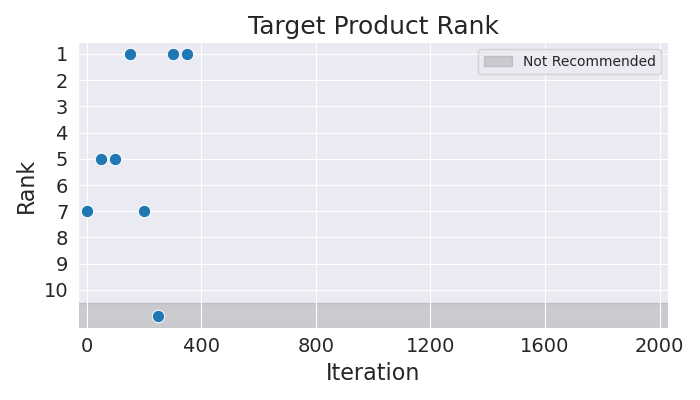

Source data for this figure (header and first rows):
Iteration, Rank
0, 7
50, 5
100, 5
150, 1
200, 7
250, 11
300, 1
350, 1
